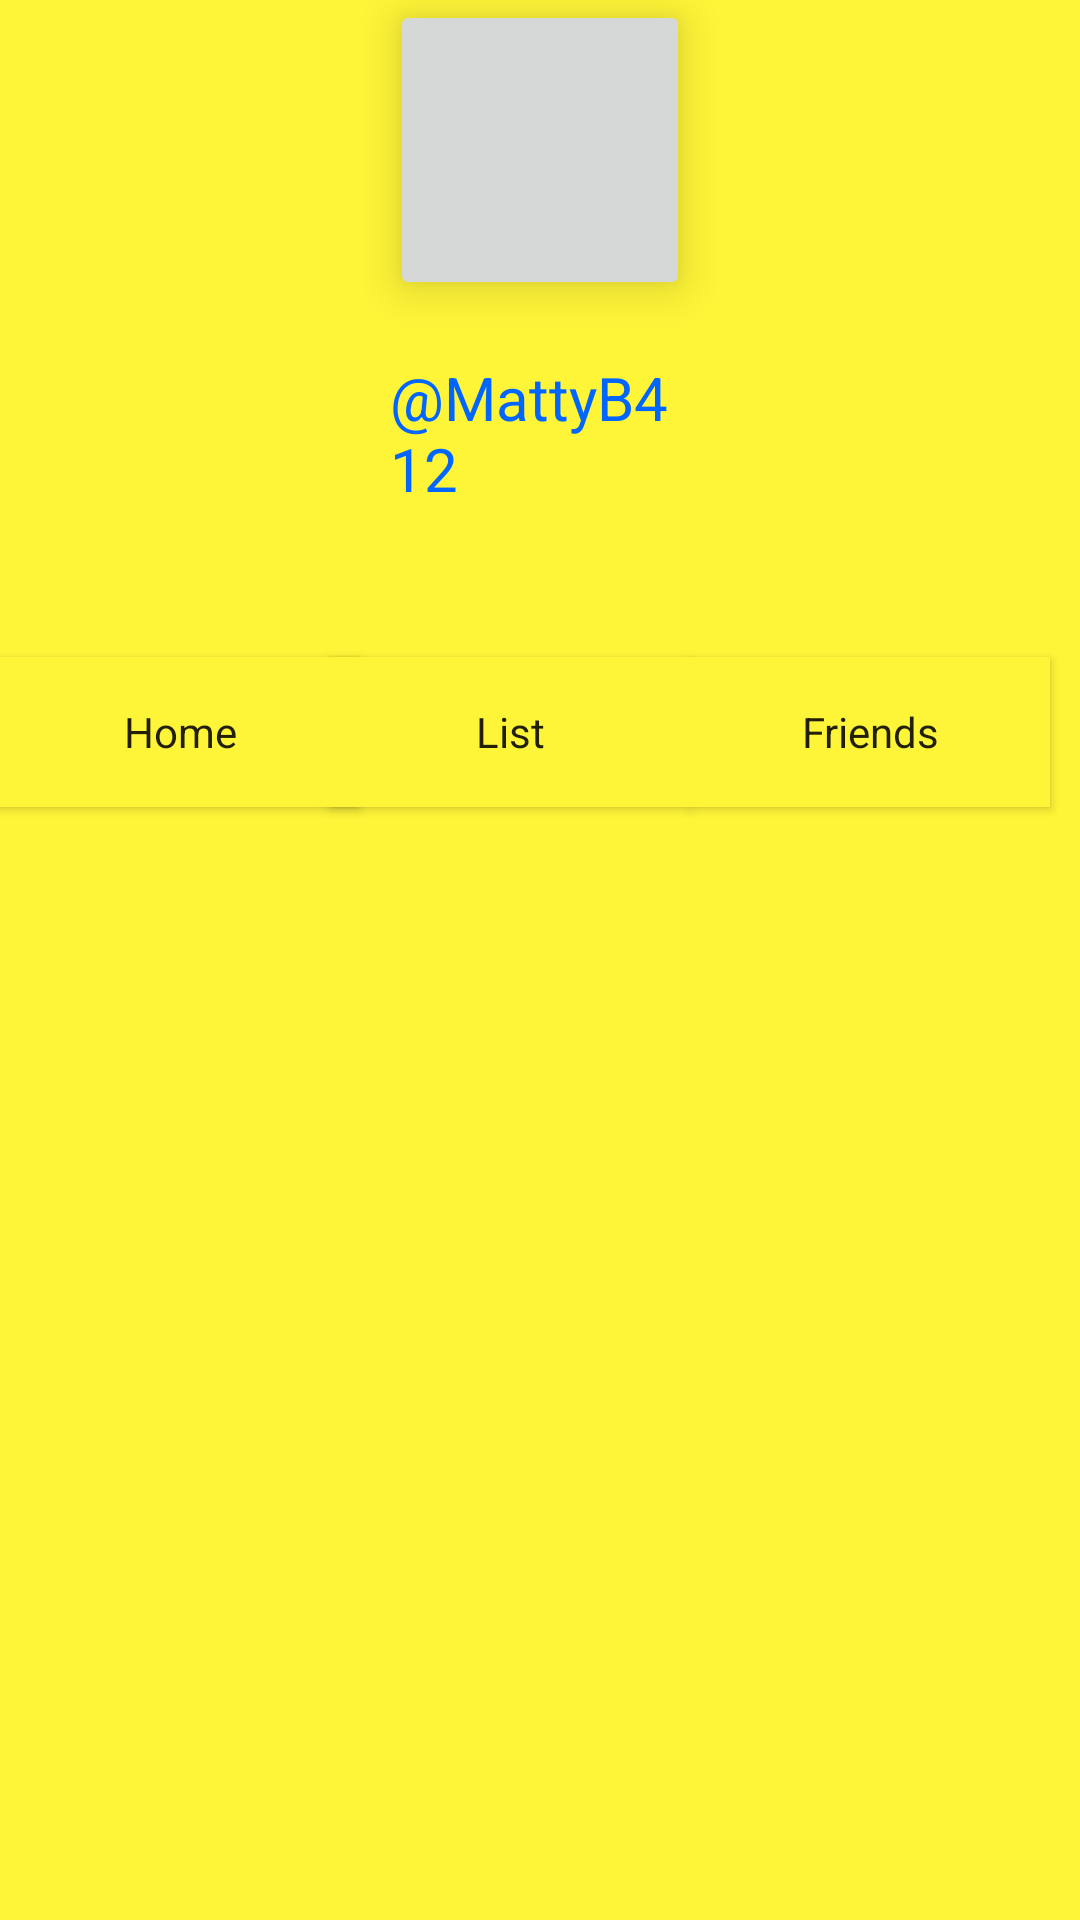

Layout XML and referenced resources for this Android screen:
<!-- AndroidManifest.xml: application theme Theme.AppCompat.Light.NoActionBar -->
<!-- res/layout/fragment_profile_page.xml -->
<RelativeLayout
    xmlns:android="http://schemas.android.com/apk/res/android"
    xmlns:app="http://schemas.android.com/apk/res-auto"
    xmlns:tools="http://schemas.android.com/tools"
    android:layout_width="match_parent"
    android:orientation="vertical"
    android:layout_height="match_parent"
    android:background="#fff538"
>

    <ImageButton
        android:id="@+id/profilePic"
        android:layout_width="100dp"
        android:layout_height="100dp"
        android:layout_alignParentTop="true"
        android:layout_centerHorizontal="true"
        android:elevation="10dp"

        />

    <Button
        android:id="@+id/Home"
        android:layout_width="120dp"
        android:layout_height="50dp"
        android:layout_alignParentLeft="true"
        android:layout_alignParentStart="true"
        android:layout_below="@+id/UserName"
        android:background="#fff538"
        android:text="Home"
        style="@style/AlertDialog.AppCompat.Light"

/>

    <Button
        android:id="@+id/List"
        android:layout_width="120dp"
        android:layout_height="50dp"
        android:layout_below="@+id/UserName"
        style="@style/AlertDialog.AppCompat.Light"
        android:layout_toLeftOf="@+id/friends"
        android:layout_toStartOf="@+id/friends"
        android:background="#fff538"
        android:text="List"
/>
    <Button
        android:id="@+id/friends"
        android:text="Friends"
        style="@style/AlertDialog.AppCompat.Light"
        android:background="#fff538"
        android:layout_width="120dp"
        android:layout_height="50dp"
        android:layout_below="@+id/UserName"
        android:layout_toEndOf="@+id/UserName"
        android:layout_toRightOf="@+id/UserName"
        />
    <TextView
        android:id="@+id/UserName"
        android:layout_width="100dp"
        android:layout_height="100dp"
        android:layout_below="@+id/profilePic"
        android:layout_centerHorizontal="true"
        android:layout_marginTop="19dp"
        android:text="@MattyB412"
        android:textColor="#0066ff"
        android:textSize="20dp" />


</RelativeLayout>
<!-- resources referenced by this layout -->
<resources>

</resources>
